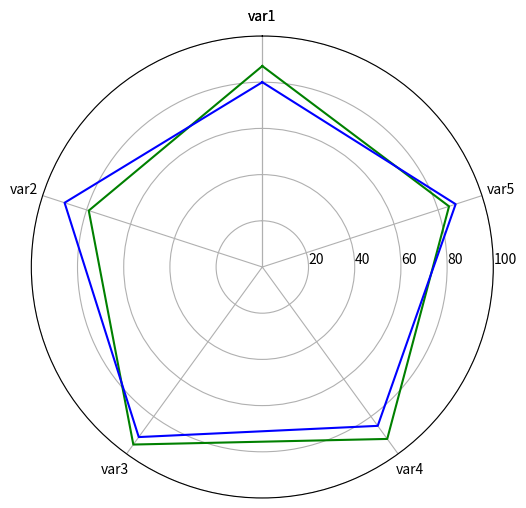

Write Python code to recreate this figure.
import numpy as np
import matplotlib.pyplot as plt


results = [{"var1": 87, "var2": 79, "var3": 95, "var4": 92, "var5": 85},
           {"var1": 80, "var2": 90, "var3": 91, "var4": 85, "var5": 88}]
data_length = len(results[0])

angles = np.linspace(0, 2*np.pi, data_length, endpoint=False)
labels = [key for key in results[0].keys()]
score = [[v for v in result.values()] for result in results]

score_a = np.concatenate((score[0], [score[0][0]]))
score_b = np.concatenate((score[1], [score[1][0]]))
angles = np.concatenate((angles, [angles[0]]))
labels = np.concatenate((labels, [labels[0]]))

fig = plt.figure(figsize=(8, 6), dpi=100)

ax = plt.subplot(111, polar=True)

ax.plot(angles, score_a, color='g')
ax.plot(angles, score_b, color='b')

ax.set_thetagrids(angles*180/np.pi, labels)

ax.set_theta_zero_location('N')

ax.set_rlim(0, 100)

ax.set_rlabel_position(270)

plt.show()
